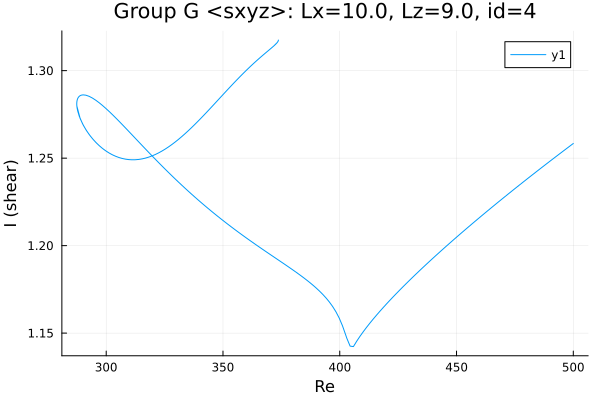

The file beside this chart, header and first rows:
Re, shear
500.0, 1.258
499.7, 1.258
498.3, 1.257
496.9, 1.255
495.4, 1.254
494, 1.252
492.6, 1.251
491.2, 1.249
489.8, 1.248
488.4, 1.247
487, 1.245
485.5, 1.244
484.1, 1.242
482.7, 1.241
481.3, 1.239
479.9, 1.238
478.5, 1.236
477.1, 1.235
475.6, 1.233
474.8, 1.232
473.4, 1.231
472, 1.229
470.6, 1.228
469.2, 1.226
467.8, 1.225
466.4, 1.223
464.9, 1.222
463.5, 1.22
462.1, 1.219
460.7, 1.217
459.3, 1.215
457.9, 1.214
456.5, 1.212
455, 1.211
453.6, 1.209
452.2, 1.207
450.8, 1.206
449.4, 1.204
448, 1.202
446.6, 1.201
445.1, 1.199
443.7, 1.197
442.3, 1.196
440.9, 1.194
439.5, 1.192
438.1, 1.191
436.7, 1.189
435.3, 1.187
433.8, 1.185
432.4, 1.183
431.3, 1.182
429.9, 1.18
428.5, 1.178
427.1, 1.176
425.6, 1.175
424.2, 1.173
422.8, 1.171
421.4, 1.169
420, 1.167
418.6, 1.165
... 357 more rows
